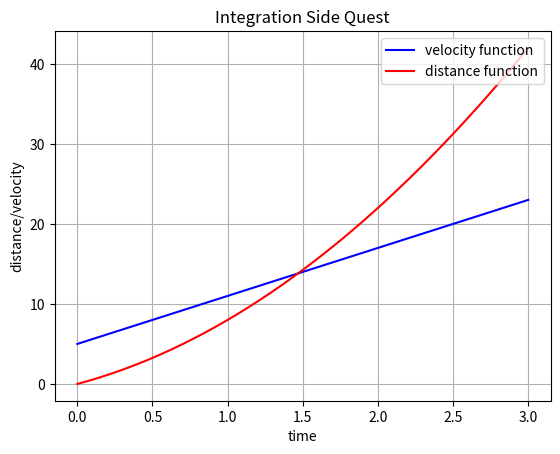

Write Python code to recreate this figure.
import matplotlib
import matplotlib.pyplot as plt
import numpy as np

time1 = 0
time2 = 3
delt = 0.000001
distArr = []

def integrate(tau1, tau2, dt):
    i = 1
    j = tau1
    totalArea = 0
    while (j < tau2):
        h = 6*(tau1+i*dt) + 5
        b = dt
        area = h*b
        totalArea+=area
        distArr.append(totalArea)
        i+=1
        j+=dt
    return totalArea

currDist = integrate(time1, time2, delt)
print(currDist)

t = np.arange(time1, time2, delt)
v = 6*t + 5

fig, ax = plt.subplots()
ax.plot(t, v, 'b', label = 'velocity function')
ax.plot(t, distArr, 'r', label = 'distance function')
ax.set(xlabel= 'time', ylabel= 'distance/velocity', title= 'Integration Side Quest')
ax.legend(loc = 'upper right')
ax.grid()
plt.show()